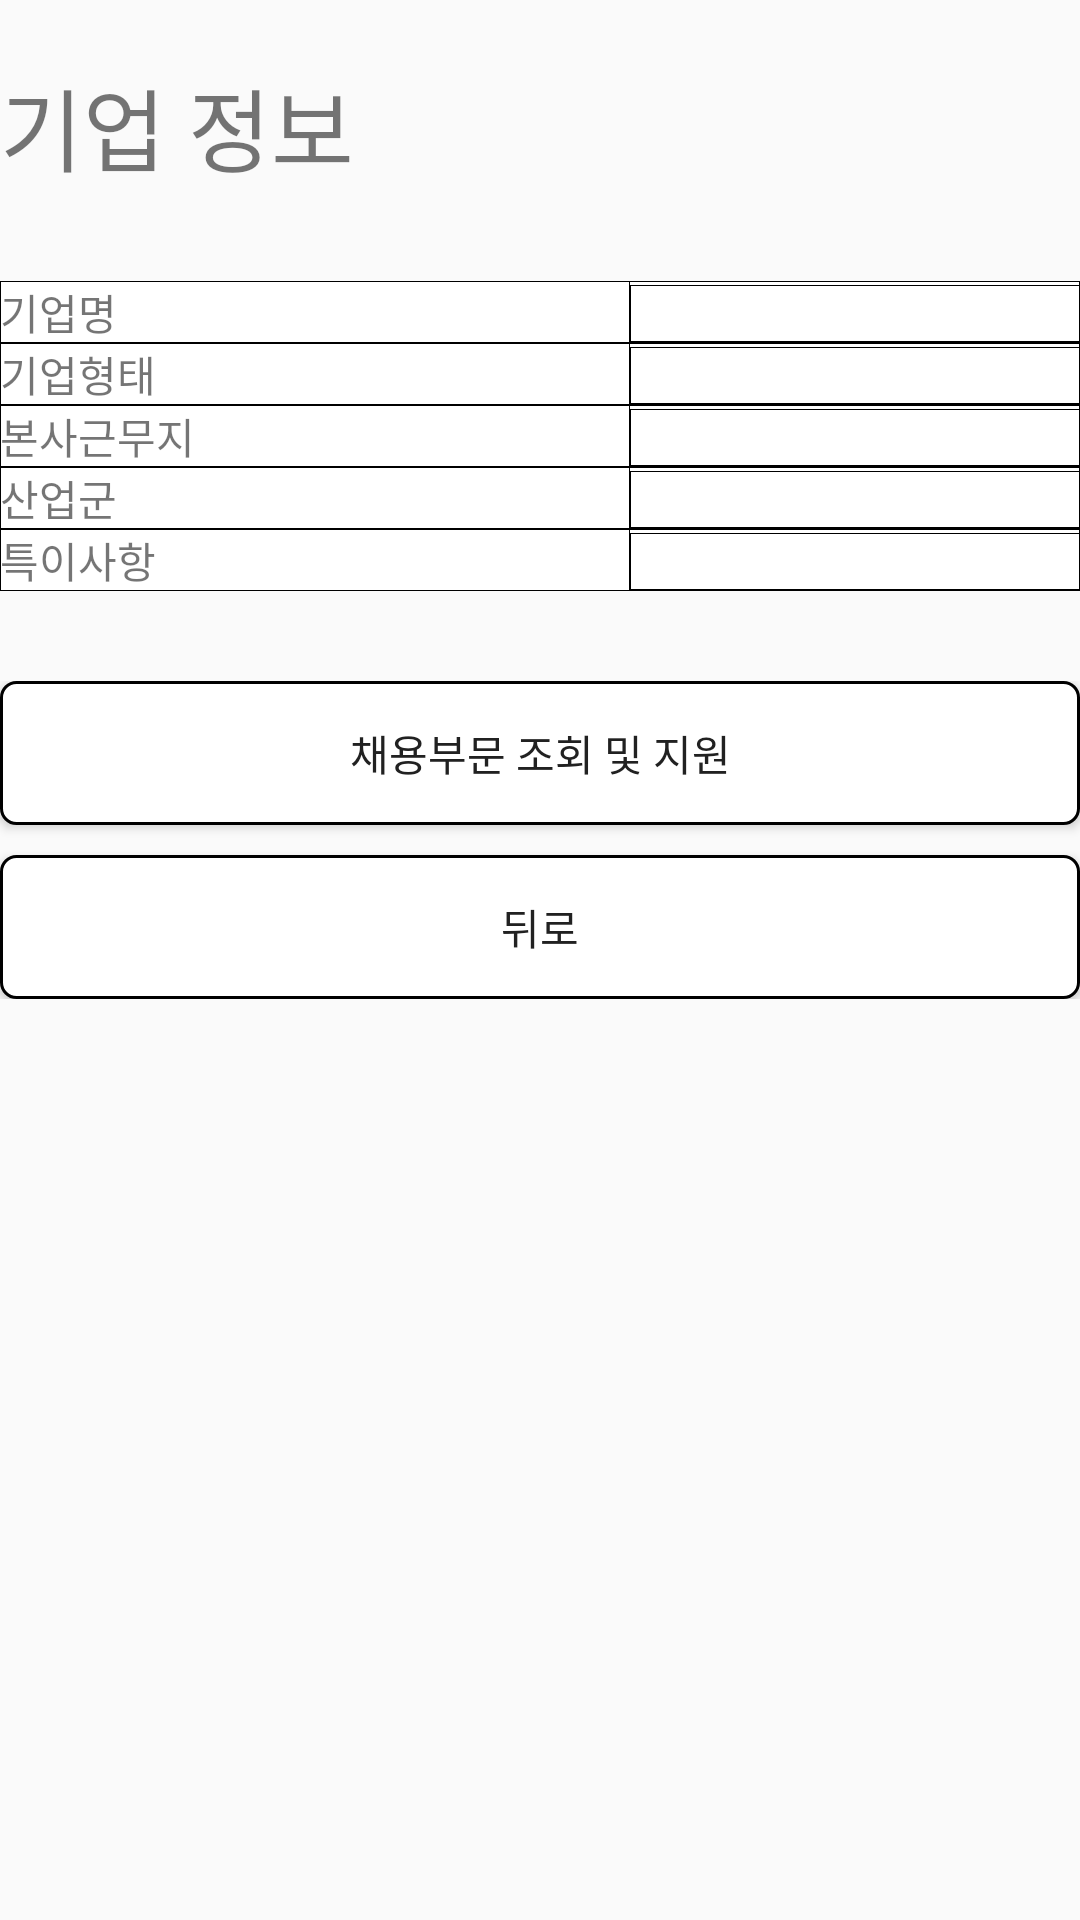

Layout XML and referenced resources for this Android screen:
<!-- AndroidManifest.xml: application theme AppTheme -->
<!-- res/layout/student_searched_enterprise_view.xml -->
<?xml version="1.0" encoding="utf-8"?>
<LinearLayout xmlns:android="http://schemas.android.com/apk/res/android"
    android:orientation="vertical" android:layout_width="match_parent"
    android:layout_height="match_parent"
    android:layout_marginHorizontal="20dp">


    <TextView
        android:id="@+id/textView22"
        android:layout_width="match_parent"
        android:layout_height="wrap_content"
        android:layout_marginTop="20dp"
        android:layout_marginBottom="30dp"
        android:text="기업 정보"
        android:textSize="30dp"/>

    <TableLayout
        android:layout_width="match_parent"
        android:layout_height="wrap_content"
        android:layout_marginBottom="30dp"
        android:stretchColumns="*">

        <TableRow
            android:layout_width="match_parent"
            android:layout_height="match_parent"
            android:background="@drawable/border">

            <TextView
                android:id="@+id/textView_searched_기업명"
                android:layout_width="60dp"
                android:layout_height="wrap_content"
                android:background="@drawable/border"
                android:text="기업명" />

            <TextView
                android:id="@+id/textView_searched_enterprise_기업명"
                android:layout_width="match_parent"
                android:layout_height="wrap_content"
                android:background="@drawable/border" />

        </TableRow>

        <TableRow
            android:layout_width="match_parent"
            android:layout_height="match_parent"
            android:background="@drawable/border">

            <TextView
                android:id="@+id/textView_searched_기업형태"
                android:layout_width="60dp"
                android:layout_height="wrap_content"
                android:background="@drawable/border"
                android:text="기업형태" />

            <TextView
                android:id="@+id/textView_searched_enterprise_기업형태"
                android:layout_width="match_parent"
                android:layout_height="wrap_content"
                android:background="@drawable/border" />

        </TableRow>

        <TableRow
            android:layout_width="match_parent"
            android:layout_height="match_parent"
            android:background="@drawable/border">

            <TextView
                android:id="@+id/textView_searched_본사근무지"
                android:layout_width="60dp"
                android:layout_height="wrap_content"
                android:background="@drawable/border"
                android:text="본사근무지" />

            <TextView
                android:id="@+id/textView_searched_enterprise_본사근무지"
                android:layout_width="match_parent"
                android:layout_height="wrap_content"
                android:background="@drawable/border" />

        </TableRow>

        <TableRow
            android:layout_width="match_parent"
            android:layout_height="match_parent"
            android:background="@drawable/border">

            <TextView
                android:id="@+id/textView_searched_산업군"
                android:layout_width="60dp"
                android:layout_height="wrap_content"
                android:background="@drawable/border"
                android:text="산업군" />

            <TextView
                android:id="@+id/textView_searched_enterprise_산업군"
                android:layout_width="match_parent"
                android:layout_height="wrap_content"
                android:background="@drawable/border" />

        </TableRow>

        <TableRow
            android:layout_width="match_parent"
            android:layout_height="match_parent"
            android:background="@drawable/border">

            <TextView
                android:id="@+id/textView_searched_기업특이사항"
                android:layout_width="60dp"
                android:layout_height="wrap_content"
                android:background="@drawable/border"
                android:text="특이사항" />

            <TextView
                android:id="@+id/textView_searched_enterprise_기업특이사항"
                android:layout_width="match_parent"
                android:layout_height="wrap_content"
                android:background="@drawable/border" />

        </TableRow>

    </TableLayout>


    <LinearLayout
        android:layout_width="match_parent"
        android:layout_height="wrap_content"
        android:orientation="vertical">

    <Button
        android:id="@+id/button_지원"
        android:layout_width="match_parent"
        android:layout_height="wrap_content"
        android:layout_marginBottom="10dp"
        android:background="@drawable/btn_background"
        android:text="채용부문 조회 및 지원" />

    <Button
        android:id="@+id/button_searched_enterprise_이전"
        android:layout_width="match_parent"
        android:layout_height="wrap_content"
        android:background="@drawable/btn_background"
        android:text="뒤로" />
    </LinearLayout>

</LinearLayout>
<!-- resources referenced by this layout -->
<resources>
  <!-- drawable border (drawable) -->
  <?xml version="1.0" encoding="utf-8"?>
  <shape
      xmlns:android="http://schemas.android.com/apk/res/android"
      android:shape= "rectangle"  >
      <solid android:color="#ffffff"/>
  
      <stroke android:width="0.2dp" android:color="#000000"/>
  </shape>
  <!-- drawable btn_background (drawable) -->
  <?xml version="1.0" encoding="utf-8"?>
  <shape
      xmlns:android="http://schemas.android.com/apk/res/android"
      android:shape="rectangle">
  
      <corners android:radius="5dp"/>
  
      
      <solid android:color="@android:color/white" />
  
      
      <padding
          android:bottom="8dp"
          android:left="8dp"
          android:right="8dp"
          android:top="8dp" />
  
      
      <stroke
          android:width="1dp"
          android:color="@android:color/black" />
  
  </shape>
  <style name="AppTheme" parent="Base.Theme.MaterialDesign">
          <item name="android:colorButtonNormal">@color/primary_light</item>
  
      </style>
  <style name="Base.Theme.MaterialDesign" parent="Theme.AppCompat.Light.DarkActionBar">
          <item name="colorPrimary">@color/primary</item>
          <item name="colorPrimaryDark">@color/primary_dark</item>
          <item name="colorAccent">@color/accent</item>
          <item name="android:textColorPrimary">@color/primary_text</item>
          <item name="android:textColorSecondary">@color/secondary_text</item>
          <item name="android:icon">@color/icons</item>
          <item name="android:divider">@color/divider</item>
      </style>
  <color name="primary_light">#D1C4E9</color>
  <color name="primary">#673AB7</color>
  <color name="primary_dark">#512DA8</color>
  <color name="accent">#FFC107</color>
  <color name="primary_text">#212121</color>
  <color name="secondary_text">#757575</color>
  <color name="icons">#FFFFFF</color>
  <color name="divider">#BDBDBD</color>
</resources>
